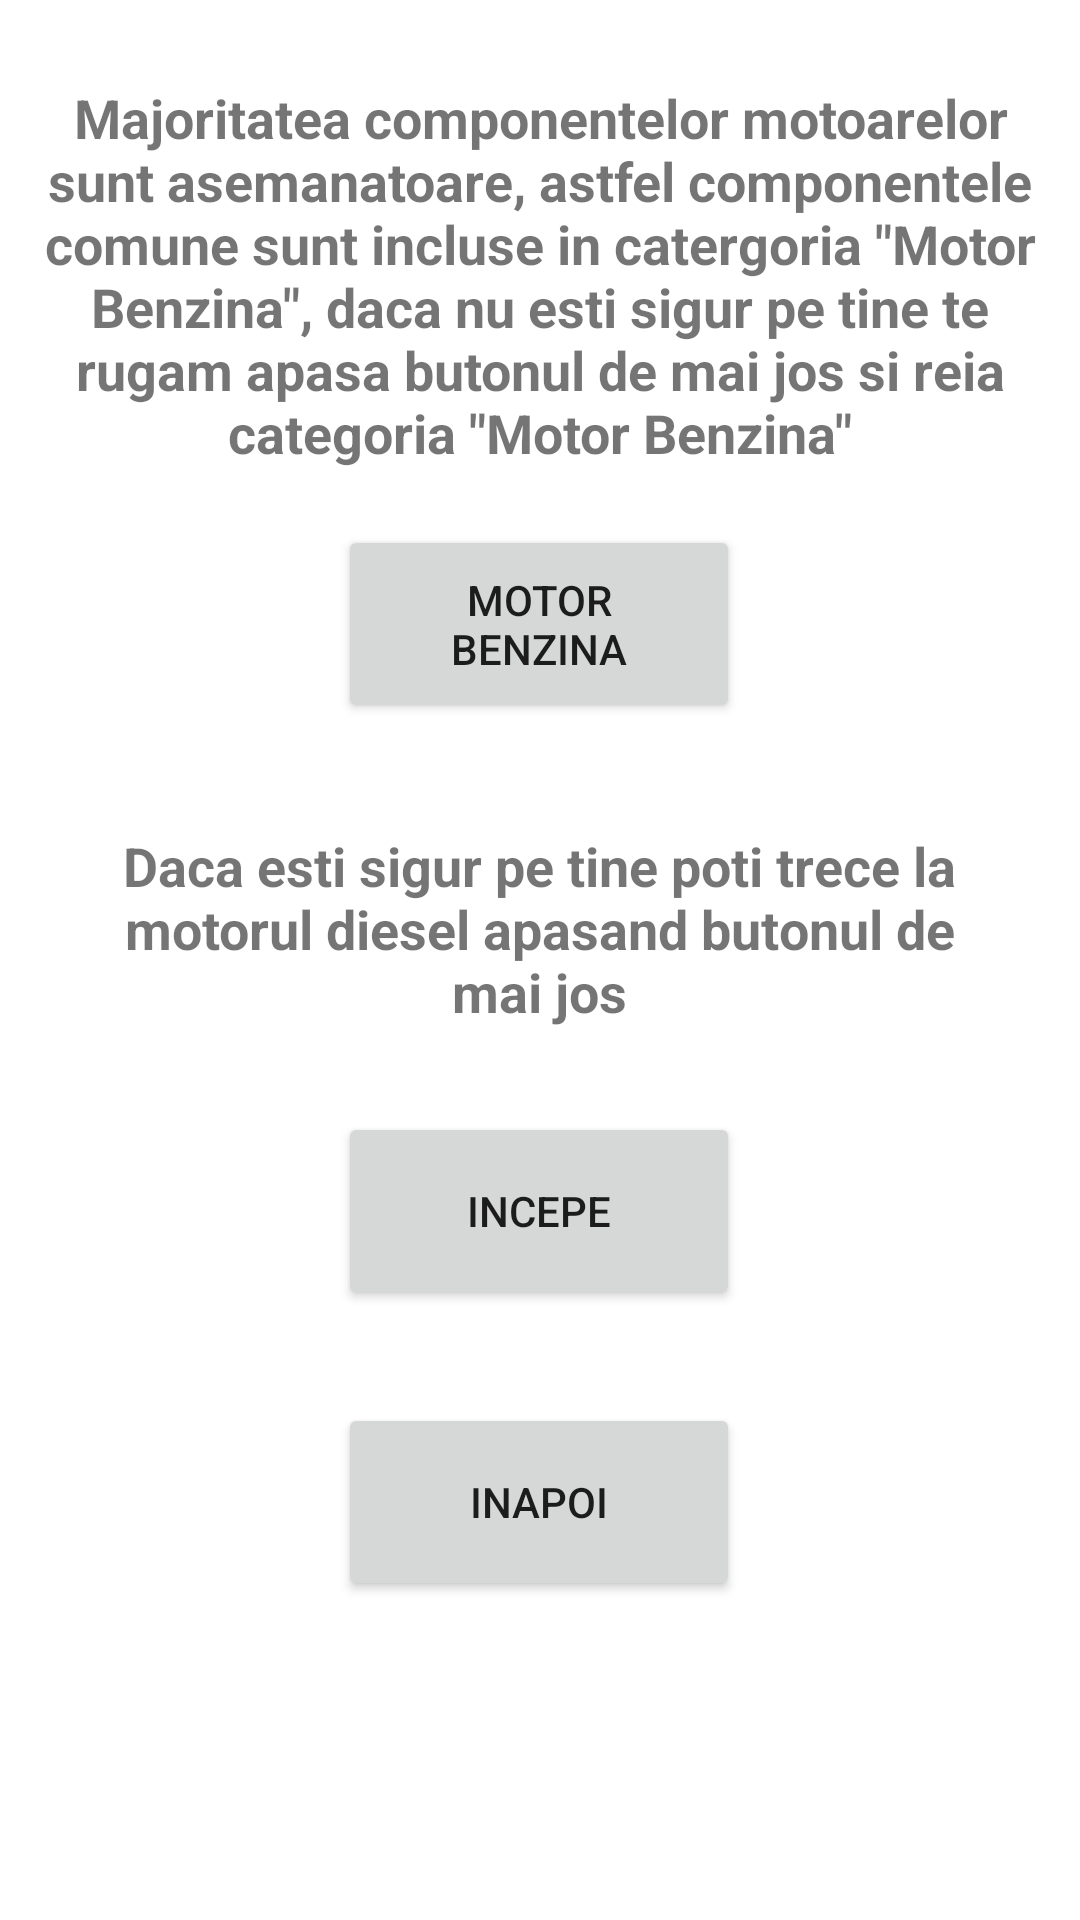

Write the Android layout XML for this screen, with the resource values it uses.
<!-- AndroidManifest.xml: application theme Theme.LFVAutomecanica -->
<!-- res/layout/activity_main3.xml -->
<?xml version="1.0" encoding="utf-8"?>
<androidx.constraintlayout.widget.ConstraintLayout xmlns:android="http://schemas.android.com/apk/res/android"
    xmlns:app="http://schemas.android.com/apk/res-auto"
    xmlns:tools="http://schemas.android.com/tools"
    android:layout_width="match_parent"
    android:layout_height="match_parent"
    android:background="@drawable/aaaaa"
    tools:context=".MainActivity3">
    <TextView
        android:id="@+id/textView46"
        android:layout_width="346dp"
        android:layout_height="160dp"
        android:gravity="center_horizontal"
        android:text='Majoritatea componentelor motoarelor sunt asemanatoare, astfel componentele comune sunt incluse in catergoria "Motor Benzina", daca nu esti sigur pe tine te rugam apasa butonul de mai jos si reia categoria "Motor Benzina"'
        android:textAlignment="center"
        android:textSize="18sp"
        android:textStyle="bold"
        app:layout_constraintBottom_toBottomOf="parent"
        app:layout_constraintEnd_toEndOf="parent"
        app:layout_constraintHorizontal_bias="0.492"
        app:layout_constraintStart_toStartOf="parent"
        app:layout_constraintTop_toTopOf="parent"
        app:layout_constraintVertical_bias="0.056" />

    <Button
        android:id="@+id/mb"
        android:layout_width="134dp"
        android:layout_height="66dp"
        android:text="Motor Benzina"
        app:layout_constraintBottom_toBottomOf="parent"
        app:layout_constraintEnd_toEndOf="parent"
        app:layout_constraintHorizontal_bias="0.498"
        app:layout_constraintStart_toStartOf="parent"
        app:layout_constraintTop_toTopOf="parent"
        app:layout_constraintVertical_bias="0.305" />

    <Button
        android:id="@+id/incepedd"
        android:layout_width="134dp"
        android:layout_height="66dp"
        android:text="Incepe"
        app:layout_constraintBottom_toBottomOf="parent"
        app:layout_constraintEnd_toEndOf="parent"
        app:layout_constraintHorizontal_bias="0.498"
        app:layout_constraintStart_toStartOf="parent"
        app:layout_constraintTop_toTopOf="parent"
        app:layout_constraintVertical_bias="0.646" />

    <Button
        android:id="@+id/inapoid"
        android:layout_width="134dp"
        android:layout_height="66dp"
        android:text="Inapoi"
        app:layout_constraintBottom_toBottomOf="parent"
        app:layout_constraintEnd_toEndOf="parent"
        app:layout_constraintHorizontal_bias="0.498"
        app:layout_constraintStart_toStartOf="parent"
        app:layout_constraintTop_toTopOf="parent"
        app:layout_constraintVertical_bias="0.815" />

    <TextView
        android:id="@+id/textView47"
        android:layout_width="286dp"
        android:layout_height="86dp"
        android:textStyle="bold"
        android:text="Daca esti sigur pe tine poti trece la motorul diesel apasand butonul de mai jos"
        android:textAlignment="center"
        android:textSize="18sp"
        android:gravity="center_horizontal"
        app:layout_constraintBottom_toBottomOf="parent"
        app:layout_constraintEnd_toEndOf="parent"
        app:layout_constraintHorizontal_bias="0.496"
        app:layout_constraintStart_toStartOf="parent"
        app:layout_constraintTop_toTopOf="parent"
        app:layout_constraintVertical_bias="0.499" />
</androidx.constraintlayout.widget.ConstraintLayout>
<!-- resources referenced by this layout -->
<resources>
  <style name="Theme.LFVAutomecanica" parent="Theme.MaterialComponents.DayNight.DarkActionBar">
          
          <item name="colorPrimary">@color/purple_500</item>
          <item name="colorPrimaryVariant">@color/purple_700</item>
          <item name="colorOnPrimary">@color/white</item>
          
          <item name="colorSecondary">@color/teal_200</item>
          <item name="colorSecondaryVariant">@color/teal_700</item>
          <item name="colorOnSecondary">@color/black</item>
          
          <item name="android:statusBarColor" tools:targetApi="l">?attr/colorPrimaryVariant</item>
          
      </style>
  <!-- not gathered from this repository: default colours our renderer supplied (Android Studio template values) -->
  <color name="purple_500">#FF6200EE</color>
  <color name="purple_700">#FF3700B3</color>
  <color name="teal_200">#FF03DAC5</color>
  <color name="teal_700">#FF018786</color>
  <color name="black">#FF000000</color>
  <color name="white">#FFFFFFFF</color>
</resources>
